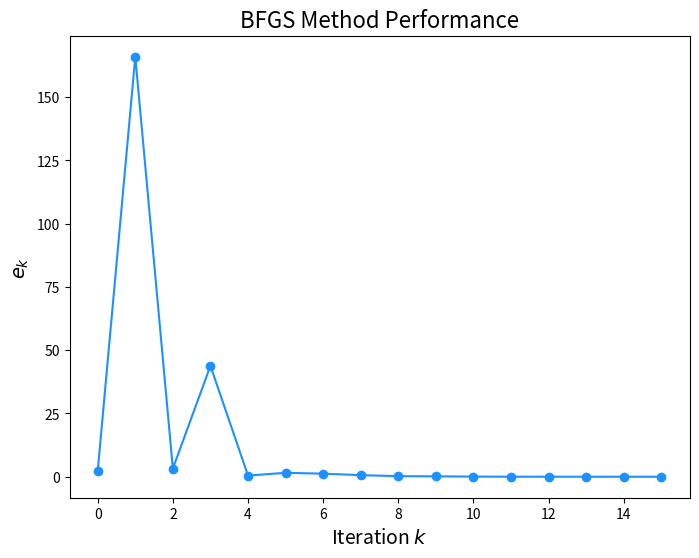

Python code for this plot:
import matplotlib.pyplot as plt
import numpy as np
import math
from numpy.linalg import norm
import time

def driver():
    Nmax = 100
    x0 = np.array([1.5, 0.5, 0])
    tol = 1e-6
    
    start_time = time.perf_counter()
    [xstar, gval, ier, errors, evals] = BFGSMethod(x0, tol, Nmax)
    end_time = time.perf_counter()
    print("The BFGS method found the solution:", xstar)
    print("g evaluated at this point is:", gval)
    print("ier is:", ier)
    print("Time elapsed:", end_time - start_time)

    iterations = range(len(errors))
    convergence_order(errors[:-1], gval)
    
    plt.figure(figsize=(8, 6))
    plt.plot(iterations, errors, color='dodgerblue', marker='o')
    plt.xlabel('Iteration $k$', fontsize=14)
    plt.ylabel(r'$e_k$', fontsize=14)
    plt.title("BFGS Method Performance", fontsize=16)
    plt.show()

def evalF(x):
    F = np.zeros(3)
    F[0] = x[0]**2 + x[1] + x[2] - 3
    F[1] = x[0] + x[1]**2 - x[2] - 2
    F[2] = x[0] - x[1] + x[2]**2 - 1
    return F

def evalJ(x):
    J = np.array([
        [2*x[0], 1, 1],
        [1, 2*x[1], -1],
        [1, -1, 2*x[2]]
    ])
    return J

def evalg(x):
    F = evalF(x)
    return np.dot(F, F)

def eval_gradg(x):
    F = evalF(x)
    J = evalJ(x)
    return 2 * np.dot(J.T, F)

def convergence_order(x, xstar):
    diff1 = np.abs(x[1::] - xstar)
    diff2 = np.abs(x[0:-1] - xstar)
    fit = np.polyfit(np.log(diff2.flatten()), np.log(diff1.flatten()), 1)
    print('The order equation is:')
    print('log(|p_{n+1}-p|) = log(lambda) + alpha*log(|p_n-p|) where')
    print('lambda =', str(np.exp(fit[1])))
    print('alpha =', str(fit[0]))
    return [fit, diff1, diff2]

def BFGSMethod(x, tol, Nmax):
    errors = []
    evals = []
    n = len(x)
    B = np.eye(n)  # Initial Hessian approximation as identity matrix

    for its in range(Nmax):
        gradf = eval_gradg(x)
        evals.append(np.array(gradf))

        # Solve for search direction
        try:
            delta = -np.linalg.solve(B, gradf)
        except np.linalg.LinAlgError:
            print("Singular approximation matrix B")
            ier = 1
            return [x, evalg(x), ier, errors, evals]
        
        # Update solution
        x_new = x + delta

        # Check for convergence
        gval = norm(gradf)
        errors.append(gval)
        if gval < tol:
            ier = 0
            return [x_new, gval, ier, errors, evals]
        
        # Update Hessian approximation using BFGS formula
        gradf_new = eval_gradg(x_new)
        s = x_new - x
        y = gradf_new - gradf
        Bs = np.dot(B, s)
        
        # BFGS update rule
        B = B + np.outer(y, y) / np.dot(y, s) - np.outer(Bs, Bs) / np.dot(s, Bs)

        # Move to next iteration
        x = x_new

    print('Max iterations exceeded')
    ier = 1
    return [x, evalg(x), ier, errors, evals]

if __name__ == '__main__':
    driver()
